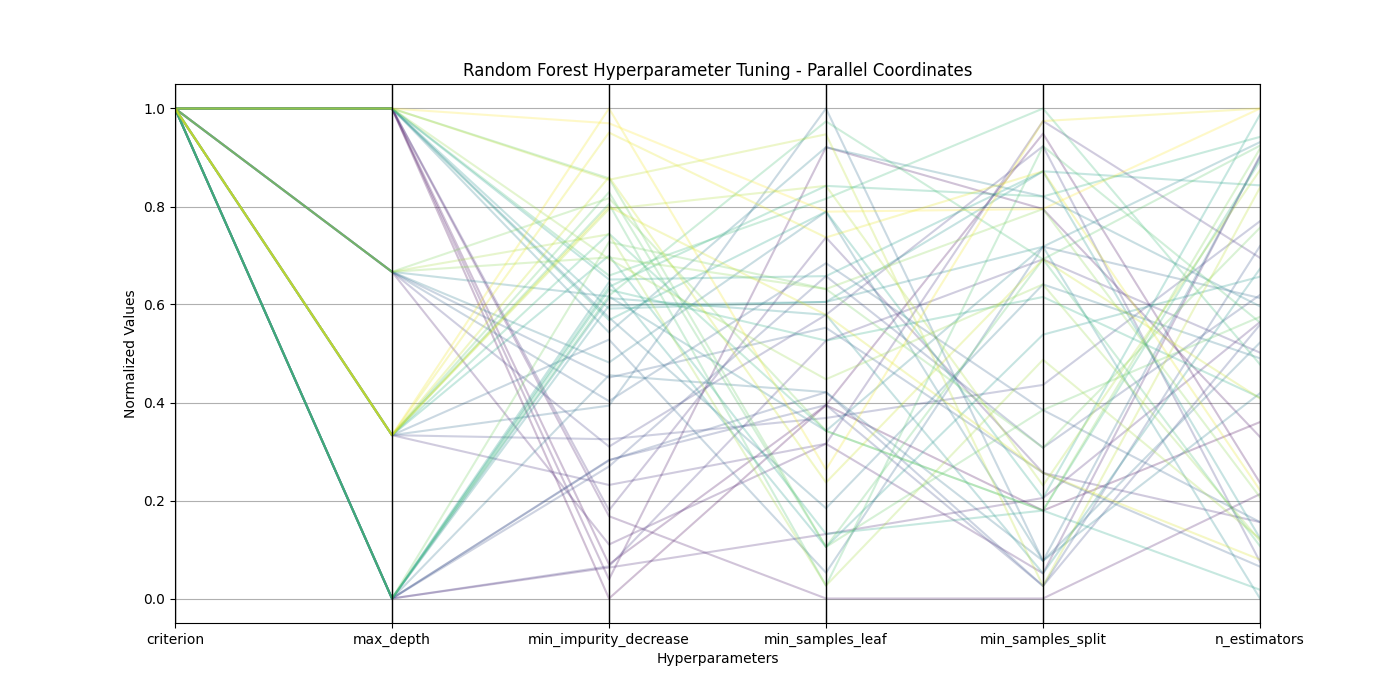

Values plotted in this chart, from the file beside it:
param_bootstrap, param_criterion, param_max_depth, param_max_features, param_min_impurity_decrease, param_min_samples_leaf, param_min_samples_split, param_n_estimators, mean_test_score, std_test_score, rank_test_score
True, entropy, 5, sqrt, 0.006211, 26, 17, 968, 0.6777, 0.01352, 1
True, entropy, 5, sqrt, 0.007213, 26, 47, 829, 0.6765, 0.0129, 2
True, entropy, 5, sqrt, 0.006772, 46, 41, 934, 0.6763, 0.01418, 3
True, entropy, 5, sqrt, 0.008624, 11, 10, 803, 0.676, 0.009728, 4
True, entropy, 4, sqrt, 0.007794, 23, 12, 1578, 0.6758, 0.009852, 5
True, entropy, 2, sqrt, 0.007118, 16, 18, 1197, 0.6741, 0.009612, 6
True, entropy, 5, sqrt, 0.008799, 39, 20, 739, 0.6734, 0.01204, 7
True, entropy, 3, sqrt, 0.00954, 23, 48, 1344, 0.6734, 0.008526, 8
True, entropy, 2, sqrt, 0.007155, 31, 37, 1127, 0.6732, 0.01033, 9
True, entropy, 4, sqrt, 0.01066, 33, 46, 648, 0.6718, 0.009313, 10
True, entropy, 3, sqrt, 0.01088, 25, 27, 1428, 0.6714, 0.00833, 11
True, entropy, 2, sqrt, 0.01027, 26, 11, 1191, 0.6706, 0.008762, 12
True, entropy, 2, sqrt, 0.01008, 36, 22, 1259, 0.6702, 0.009286, 13
True, entropy, 2, sqrt, 0.01026, 27, 11, 1371, 0.6699, 0.008948, 14
True, entropy, 4, sqrt, 0.01269, 32, 20, 637, 0.6698, 0.00981, 15
True, entropy, 4, sqrt, 0.012, 37, 25, 739, 0.6694, 0.0105, 16
True, entropy, 3, sqrt, 0.0138, 13, 38, 1252, 0.6685, 0.01168, 17
True, entropy, 3, sqrt, 0.01187, 49, 13, 1575, 0.668, 0.01151, 18
True, entropy, 2, sqrt, 0.01276, 27, 13, 1150, 0.668, 0.01176, 19
True, entropy, 5, sqrt, 0.01445, 18, 35, 1114, 0.6679, 0.01289, 20
True, entropy, 4, sqrt, 0.01313, 41, 13, 1034, 0.6668, 0.01211, 21
True, entropy, 5, sqrt, 0.01401, 46, 42, 1233, 0.6662, 0.01325, 22
True, entropy, 4, sqrt, 0.01507, 24, 38, 1609, 0.6653, 0.0143, 23
True, entropy, 2, sqrt, 0.0148, 34, 38, 564, 0.6653, 0.01387, 24
True, entropy, 2, sqrt, 0.01502, 33, 12, 1319, 0.6649, 0.01552, 25
True, entropy, 5, sqrt, 0.01471, 34, 44, 702, 0.6647, 0.01442, 26
True, entropy, 2, sqrt, 0.01548, 15, 31, 1301, 0.6646, 0.01555, 27
True, entropy, 5, sqrt, 0.01556, 36, 44, 1510, 0.6643, 0.01556, 28
True, entropy, 5, sqrt, 0.01437, 41, 18, 1672, 0.6642, 0.0133, 29
True, entropy, 3, sqrt, 0.01626, 16, 17, 584, 0.664, 0.01505, 30
True, entropy, 2, sqrt, 0.01526, 31, 34, 1024, 0.6638, 0.01628, 31
True, entropy, 2, sqrt, 0.01535, 43, 42, 1621, 0.6629, 0.01564, 32
True, entropy, 3, sqrt, 0.01691, 24, 17, 1566, 0.6627, 0.01625, 33
True, entropy, 5, sqrt, 0.01568, 42, 49, 1100, 0.6626, 0.01727, 34
True, entropy, 2, sqrt, 0.01509, 48, 37, 684, 0.6623, 0.01586, 35
True, entropy, 3, sqrt, 0.01778, 12, 46, 1196, 0.6623, 0.01674, 36
True, entropy, 3, sqrt, 0.01812, 15, 37, 1601, 0.6621, 0.01639, 37
True, entropy, 5, sqrt, 0.01853, 15, 25, 1209, 0.6619, 0.01797, 38
True, entropy, 2, sqrt, 0.01666, 35, 22, 1413, 0.6619, 0.01715, 39
True, entropy, 4, sqrt, 0.01795, 24, 17, 1594, 0.6618, 0.01635, 40
True, entropy, 4, sqrt, 0.01621, 35, 41, 796, 0.6618, 0.01705, 41
True, entropy, 5, sqrt, 0.01616, 28, 35, 696, 0.6617, 0.01678, 42
True, entropy, 4, sqrt, 0.01689, 12, 29, 701, 0.6617, 0.01751, 43
True, entropy, 3, sqrt, 0.01763, 43, 19, 1545, 0.661, 0.01658, 44
True, entropy, 5, sqrt, 0.01849, 47, 11, 1505, 0.6609, 0.01717, 45
True, entropy, 3, sqrt, 0.01857, 20, 37, 1022, 0.6609, 0.01798, 46
True, entropy, 3, sqrt, 0.0177, 33, 20, 653, 0.6604, 0.01666, 47
True, entropy, 3, sqrt, 0.01987, 39, 44, 812, 0.6584, 0.01946, 48
True, entropy, 3, sqrt, 0.02058, 21, 48, 1686, 0.6582, 0.0189, 49
True, entropy, 5, sqrt, 0.02014, 41, 41, 1686, 0.6581, 0.01877, 50
